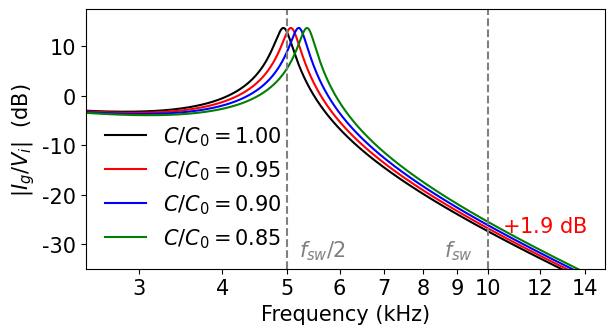

Write Python code to recreate this figure.
import numpy as np
import matplotlib.pyplot as plt

plt.rcParams.update({
    "font.size": 15,
    "font.family": "Times New Roman",
    "axes.labelsize": 15,
    "xtick.labelsize": 15,
    "ytick.labelsize": 15,
    "legend.fontsize": 15,
})

# ----------------------------------------------------------------------
# Design values
# ----------------------------------------------------------------------

L1 = 115e-6
L2 = 6.54e-6
C0 = 0.0001671444
R3 = 0.01057967

fsw = 10000.0

LT = L1 + L2
fr0 = np.sqrt(LT / (L1 * L2 * C0)) / (2.0 * np.pi)

C_ratios = [1.0,0.95,0.90,0.85]
colors = ["black", "red", "blue", "green"]
styles = ["-", "-", "-", "-"]

# ----------------------------------------------------------------------
# Frequency axis in Hz
# ----------------------------------------------------------------------
f = np.logspace(2, 5, 5000)
s = 1j * 2.0 * np.pi * f

# ----------------------------------------------------------------------
# Plot
# ----------------------------------------------------------------------
plt.figure(figsize=(6.4, 4.8*0.75))

gains_at_fsw = []

for C_ratio, color, style in zip(C_ratios, colors, styles):

    C = C_ratio * C0

    numerator = 1.0 + s * R3 * C
    denominator = s**3 * L1 * L2 * C + s**2 * R3 * C * LT + s * LT
    G = numerator / denominator

    gain_db = 20.0 * np.log10(np.abs(G))
    gains_at_fsw.append(np.interp(fsw, f, gain_db))

    label = "$C/C_0 = %.2f$" % C_ratio

    plt.semilogx(f, gain_db, style, color=color, linewidth=1.5, label=label)

# ----------------------------------------------------------------------
# Switching frequency marker
# ----------------------------------------------------------------------
g_nominal = gains_at_fsw[0]
g_degraded = gains_at_fsw[-1]
delta_db = g_degraded - g_nominal
delta_percent = (10.0 ** (delta_db / 20.0) - 1.0) * 100.0

plt.axvline(fsw, color="grey", linewidth=1.5, linestyle="--")
plt.text(fsw * 0.95, -32.5, "$f_{sw}$", color="grey",horizontalalignment="right")

plt.axvline(fsw / 2.0, color="grey", linewidth=1.5, linestyle="--")
plt.text(fsw / 2.0 * 1.225, -32.5, "$f_{sw}/2$", color="grey",horizontalalignment="right")

plt.annotate("",xy=(fsw, g_degraded),xytext=(fsw, g_nominal))

plt.text(fsw * 1.05,(g_nominal + g_degraded) / 2.0,"$+%.1f$ dB" % delta_db,color="red",verticalalignment="center")

plt.xlabel("Frequency (kHz)")
plt.ylabel("$|I_g / V_i|$  (dB)")
plt.xlim(1000*2.5, 10000*1.5)
plt.xticks([3000, 4000, 5000, 6000, 7000, 8000, 9000, 10000, 12000, 14000],
           ["3", "4", "5", "6", "7", "8", "9", "10", "12", "14"])
plt.ylim(-35, 17.5)
#plt.grid(True, which="both", alpha=0.25, linewidth=0.6)
plt.legend(frameon=False, loc="lower left")
plt.tight_layout()

plt.savefig("lcl_drift_bode.png", dpi=300, bbox_inches="tight")
plt.savefig("lcl_drift_bode.pdf", bbox_inches="tight")

# ----------------------------------------------------------------------
# Numbers for the caption
# ----------------------------------------------------------------------
print("f_r0                     : %8.1f Hz" % fr0)
print("f_sw / f_r0              : %8.2f" % (fsw / fr0))
print(f"gain at f_sw, C/C0 = {C_ratios[0]} : %8.2f dB" % g_nominal)
print(f"gain at f_sw, C/C0 = {C_ratios[-1]} : %8.2f dB" % g_degraded)
print("increase                 : %8.2f dB" % delta_db)
print("equivalent current rise  : %8.1f %%" % delta_percent)

for C_ratio in C_ratios:
    print("C/C0 = %.3f  ->  f_r = %8.1f Hz" % (C_ratio, fr0 / np.sqrt(C_ratio)))
